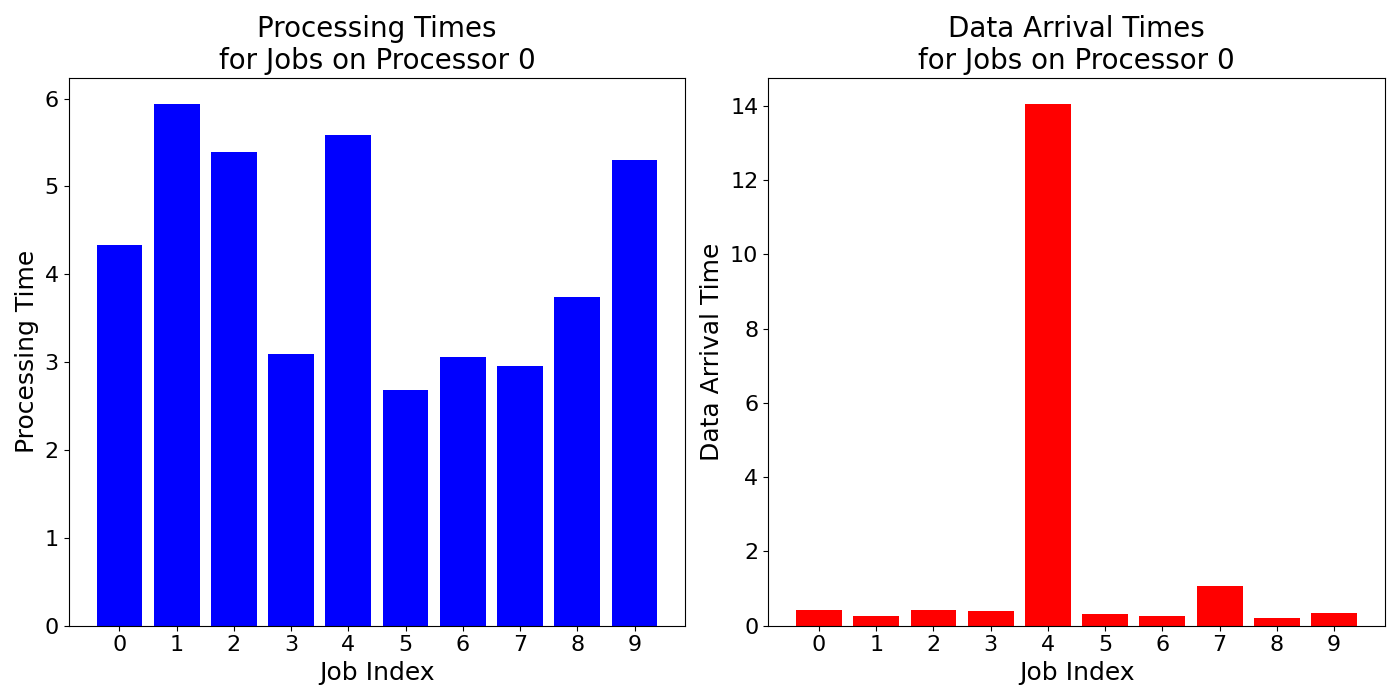

Source data for this figure (header and first rows):
job_times, data_arrival_times
4.33, 0.4169
5.94, 0.2682
5.39, 0.4182
3.094, 0.384
5.588, 14.05
2.684, 0.3047
3.062, 0.2726
2.952, 1.073
3.744, 0.2027
5.298, 0.3512
